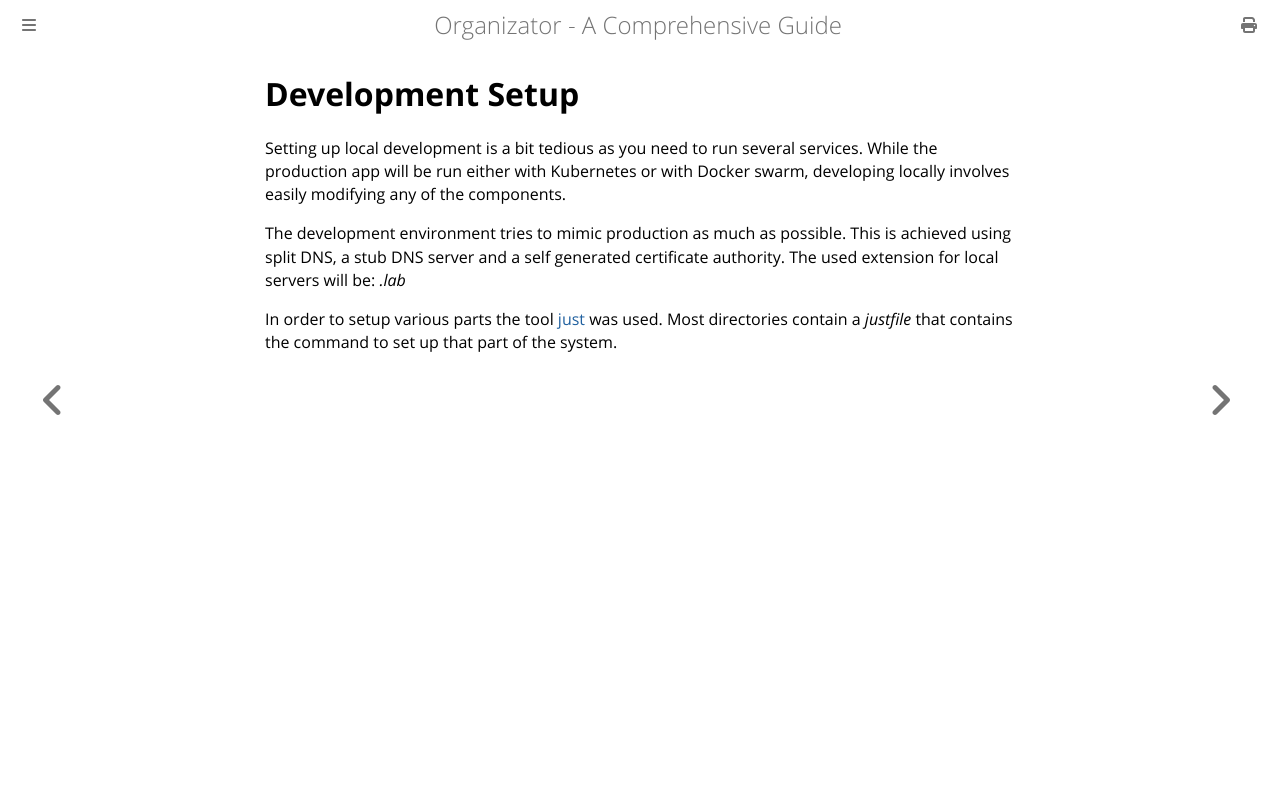

repository: ovidiu-ionescu/organizator-3 · page: dev_setup/index.html · generator: mdbook

# Development Setup

Setting up local development is a bit tedious as you need to run several
services. While the production app will be run either with Kubernetes or
with Docker swarm, developing locally involves easily modifying any of
the components.

The development environment tries to mimic production as much as possible.
This is achieved using split DNS, a stub DNS server and a self generated
certificate authority. The used extension for local servers will be: _.lab_

In order to setup various parts the tool [just](https://github.com/casey/just) was used. 
Most directories contain a _justfile_ that contains the command to set up that part of the
system.
